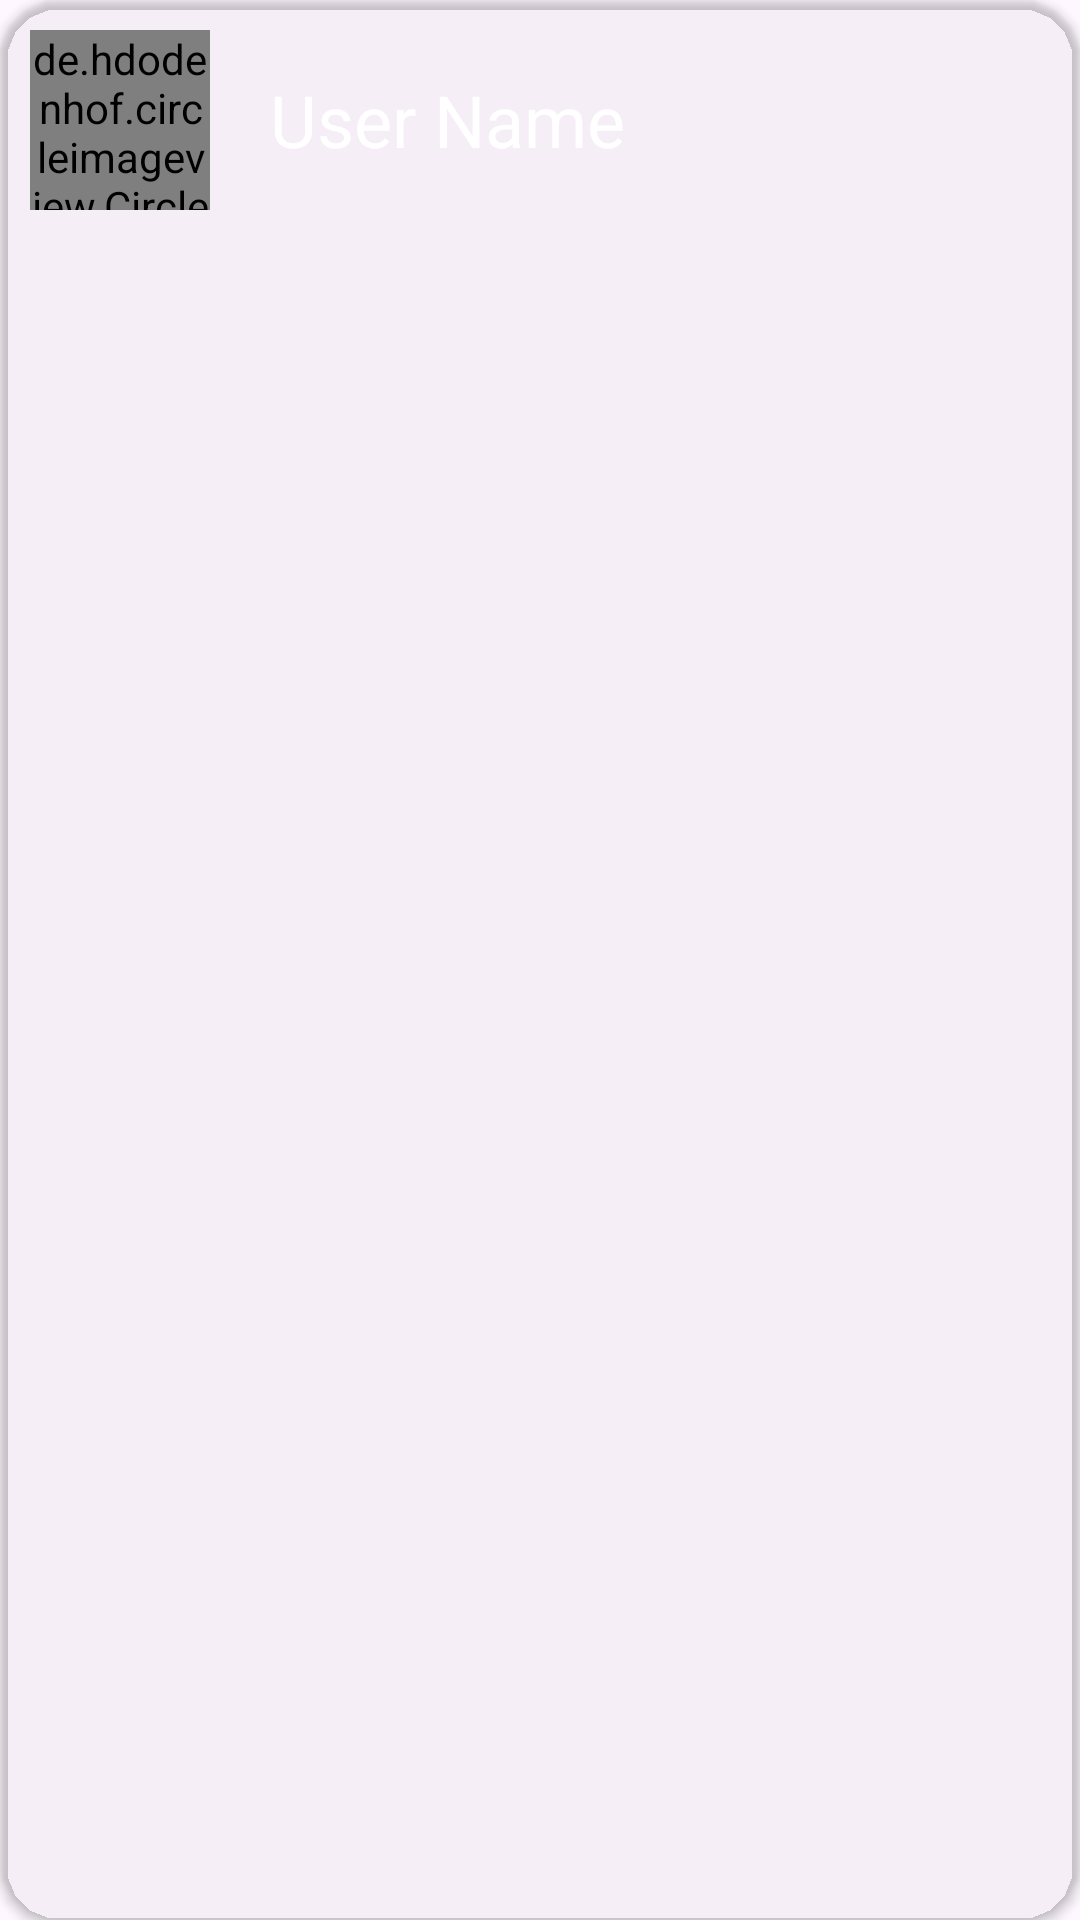

Produce the Android XML layout that renders to this screen, including the resource entries it uses.
<!-- AndroidManifest.xml: application theme Theme.ContactApp -->
<!-- res/layout/items_user.xml -->
<?xml version="1.0" encoding="utf-8"?>
<androidx.cardview.widget.CardView xmlns:android="http://schemas.android.com/apk/res/android"
    xmlns:app="http://schemas.android.com/apk/res-auto"
    xmlns:tools="http://schemas.android.com/tools"
    android:layout_width="match_parent"
    android:layout_height="wrap_content"
    android:layout_margin="10dp"
    app:cardBackgroundColor="@color/subblack"
    app:cardCornerRadius="20dp">

    <RelativeLayout
        android:layout_width="match_parent"
        android:layout_height="wrap_content"
        android:layout_margin="10dp">

        <de.hdodenhof.circleimageview.CircleImageView
            android:id="@+id/avt_user"
            android:layout_width="60dp"
            android:layout_height="60dp"
            android:src="@drawable/avt" />

        <TextView
            android:id="@+id/name"
            android:layout_width="wrap_content"
            android:layout_height="wrap_content"
            android:layout_centerVertical="true"
            android:layout_marginLeft="20dp"
            android:layout_toEndOf="@id/avt_user"
            android:text="User Name"
            android:textColor="@color/white"
            android:textSize="24dp" />


    </RelativeLayout>


</androidx.cardview.widget.CardView>
<!-- resources referenced by this layout -->
<resources>
  <color name="white">#FFFFFFFF</color>
  <style name="Theme.ContactApp" parent="Base.Theme.ContactApp" />
  <style name="Base.Theme.ContactApp" parent="Theme.Material3.DayNight">
          
          
      </style>
</resources>
